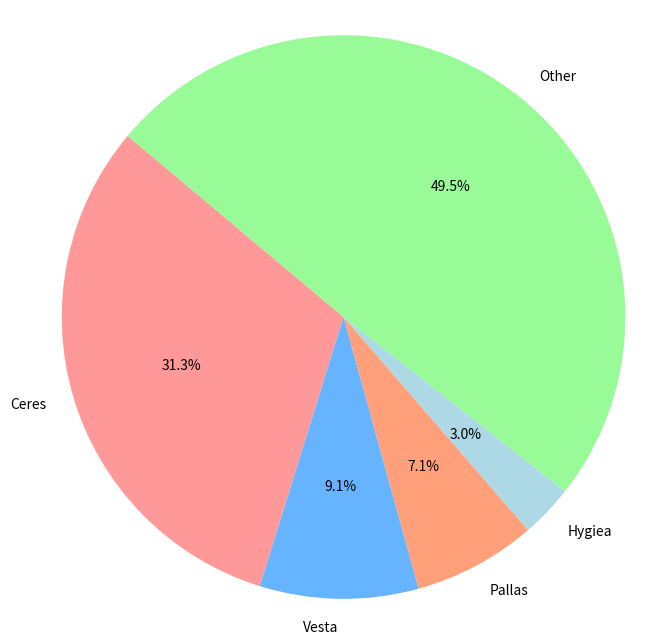

This figure's Python source:
import matplotlib.pyplot as plt

# Names of the major contributors
labels = ['Ceres', 'Vesta', 'Pallas', 'Hygiea', 'Other']

# Mass distribution percentages
# Ceres: 31%, Vesta+Pallas+Hygiea: 20%, Others: 49%
mass_distribution = [31,9,7,3, 49]

# Colors for different sections
colors = ['#ff9999','#66b3ff','#FFA07A','#add8e6','#98fb98']

# Exploding the 1st slice (Ceres)
explode = (0,0,0,0,0)

# Plotting the pie chart
plt.figure(figsize=(8, 8))
plt.pie(mass_distribution, labels=labels, colors=colors, explode=explode, autopct='%1.1f%%', startangle=140)

#plt.title('Mass Distribution of the Main Asteroid Belt')
plt.axis('equal')  # Equal aspect ratio ensures the pie chart is circular.

# Display the chart
plt.show()
